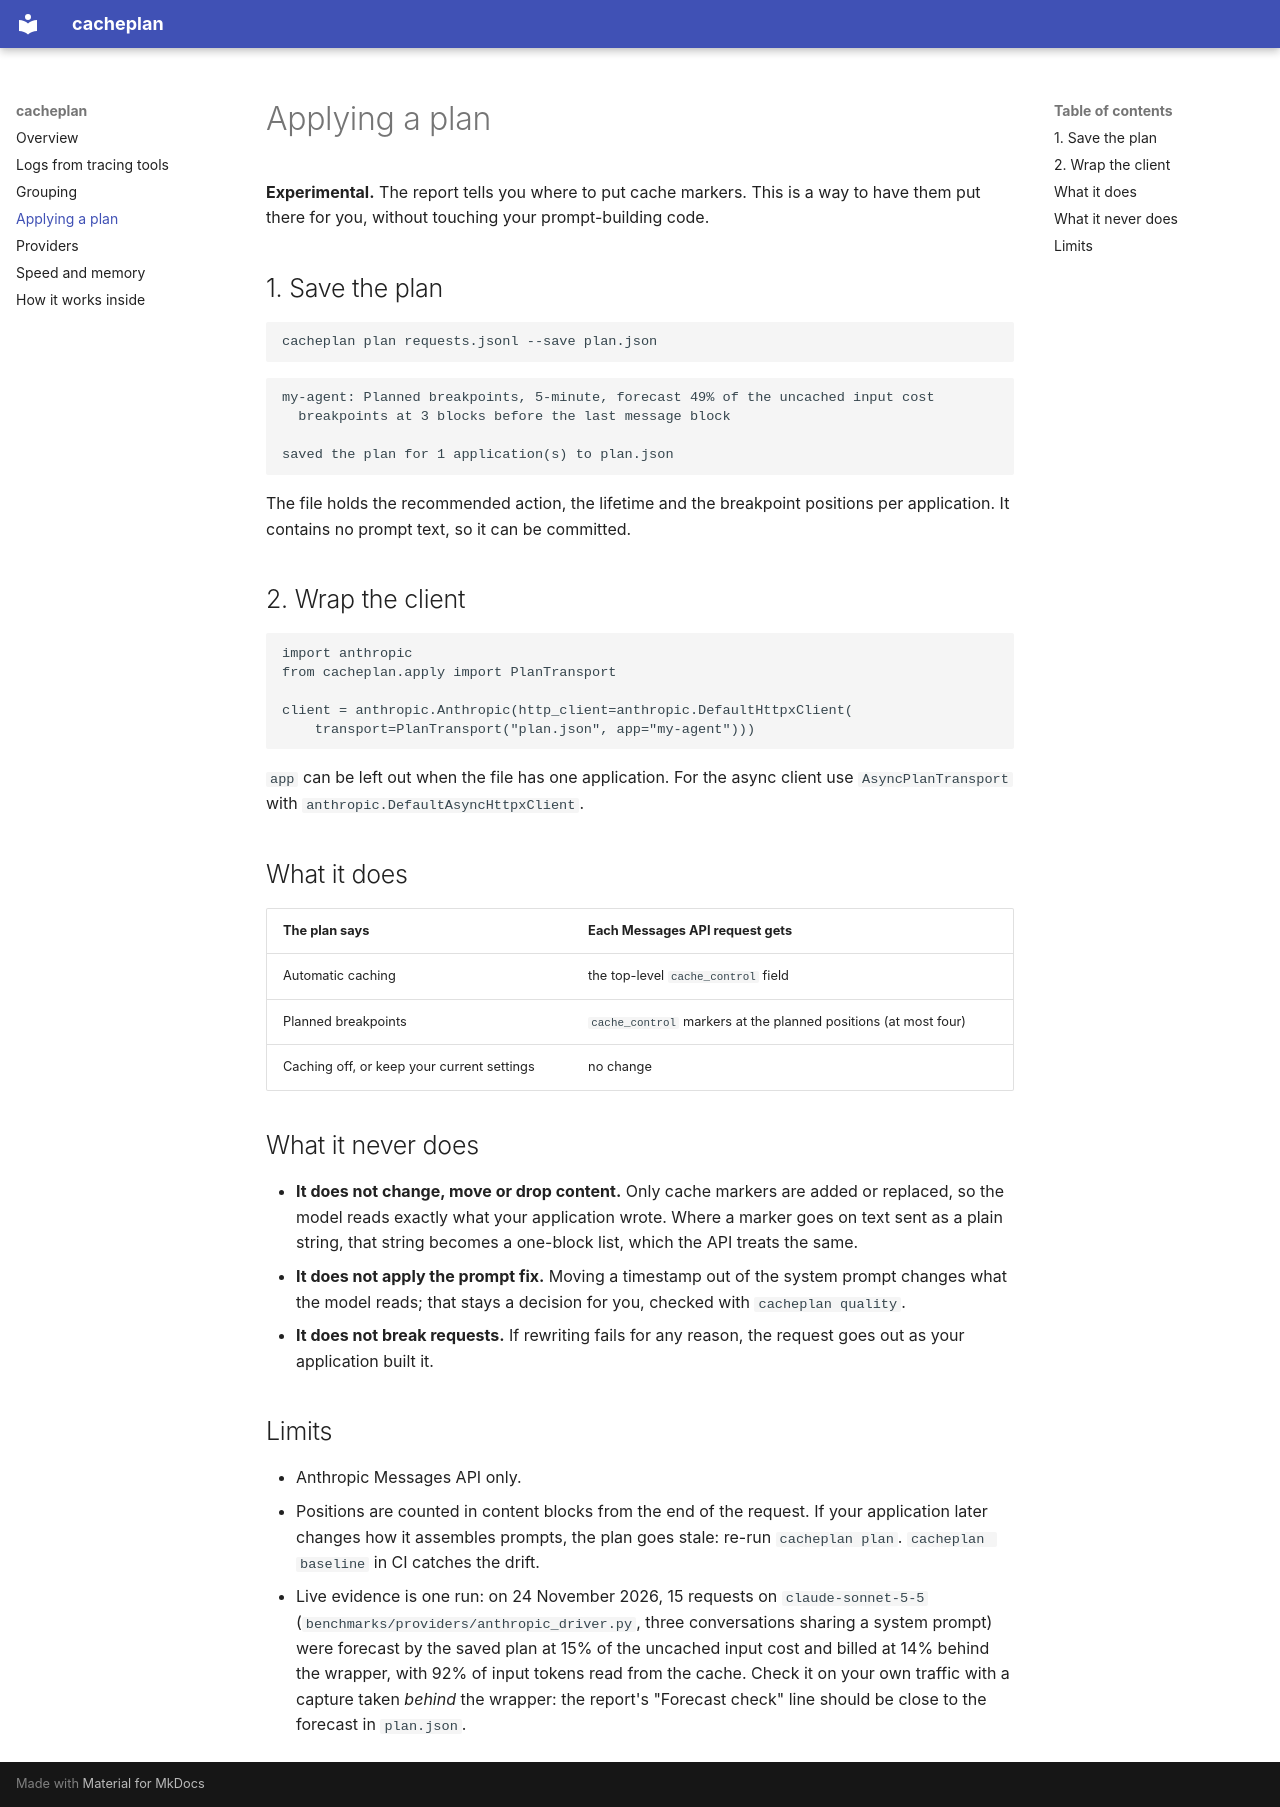

repository: shamiksaharcciit-oss/cacheplan · page: apply/index.html · generator: mkdocs

# Applying a plan

**Experimental.** The report tells you where to put cache markers. This is a way to have
them put there for you, without touching your prompt-building code.

## 1. Save the plan

```
cacheplan plan requests.jsonl --save plan.json
```

```
my-agent: Planned breakpoints, 5-minute, forecast 49% of the uncached input cost
  breakpoints at 3 blocks before the last message block

saved the plan for 1 application(s) to plan.json
```

The file holds the recommended action, the lifetime and the breakpoint positions per
application. It contains no prompt text, so it can be committed.

## 2. Wrap the client

```python
import anthropic
from cacheplan.apply import PlanTransport

client = anthropic.Anthropic(http_client=anthropic.DefaultHttpxClient(
    transport=PlanTransport("plan.json", app="my-agent")))
```

`app` can be left out when the file has one application. For the async client use
`AsyncPlanTransport` with `anthropic.DefaultAsyncHttpxClient`.

## What it does

| The plan says | Each Messages API request gets |
| --- | --- |
| Automatic caching | the top-level `cache_control` field |
| Planned breakpoints | `cache_control` markers at the planned positions (at most four) |
| Caching off, or keep your current settings | no change |

## What it never does

- **It does not change, move or drop content.** Only cache markers are added or replaced,
  so the model reads exactly what your application wrote. Where a marker goes on text sent
  as a plain string, that string becomes a one-block list, which the API treats the same.
- **It does not apply the prompt fix.** Moving a timestamp out of the system prompt changes
  what the model reads; that stays a decision for you, checked with `cacheplan quality`.
- **It does not break requests.** If rewriting fails for any reason, the request goes out
  as your application built it.

## Limits

- Anthropic Messages API only.
- Positions are counted in content blocks from the end of the request. If your application
  later changes how it assembles prompts, the plan goes stale: re-run `cacheplan plan`.
  `cacheplan baseline` in CI catches the drift.
- Live evidence is one run: on 24 November 2026, 15 requests on `claude-sonnet-5-5`
  (`benchmarks/providers/anthropic_driver.py`, three conversations sharing a system prompt)
  were forecast by the saved plan at 15% of the uncached input cost and billed at 14% behind
  the wrapper, with 92% of input tokens read from the cache. Check it on your own traffic
  with a capture taken *behind* the wrapper: the report's "Forecast check" line should be
  close to the forecast in `plan.json`.
